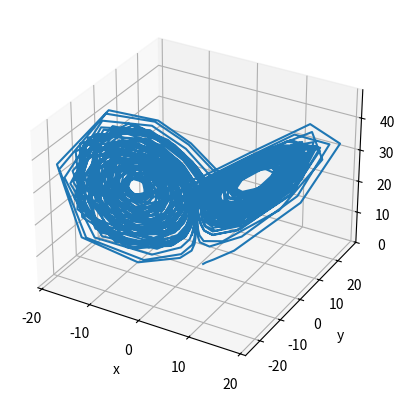

Source code (Python):

import numpy as np
from scipy.integrate import solve_ivp
import matplotlib.pyplot as plt

def lorenz(t, y, sigma, rho, beta):
    x, y, z = y
    dxdt = sigma * (y - x)
    dydt = x * (rho - z) - y
    dzdt = x * y - beta * z
    return [dxdt, dydt, dzdt]

sigma = 10
rho = 28
beta = 8/3
y0 = [1, 1, 1]
t_span = [0, 100]
sol = solve_ivp(lorenz, t_span, y0, args=(sigma, rho, beta))

fig = plt.figure()
ax = fig.add_subplot(projection='3d')
ax.plot(sol.y[0], sol.y[1], sol.y[2])
ax.set_xlabel('x')
ax.set_ylabel('y')
ax.set_zlabel('z')
plt.show()
